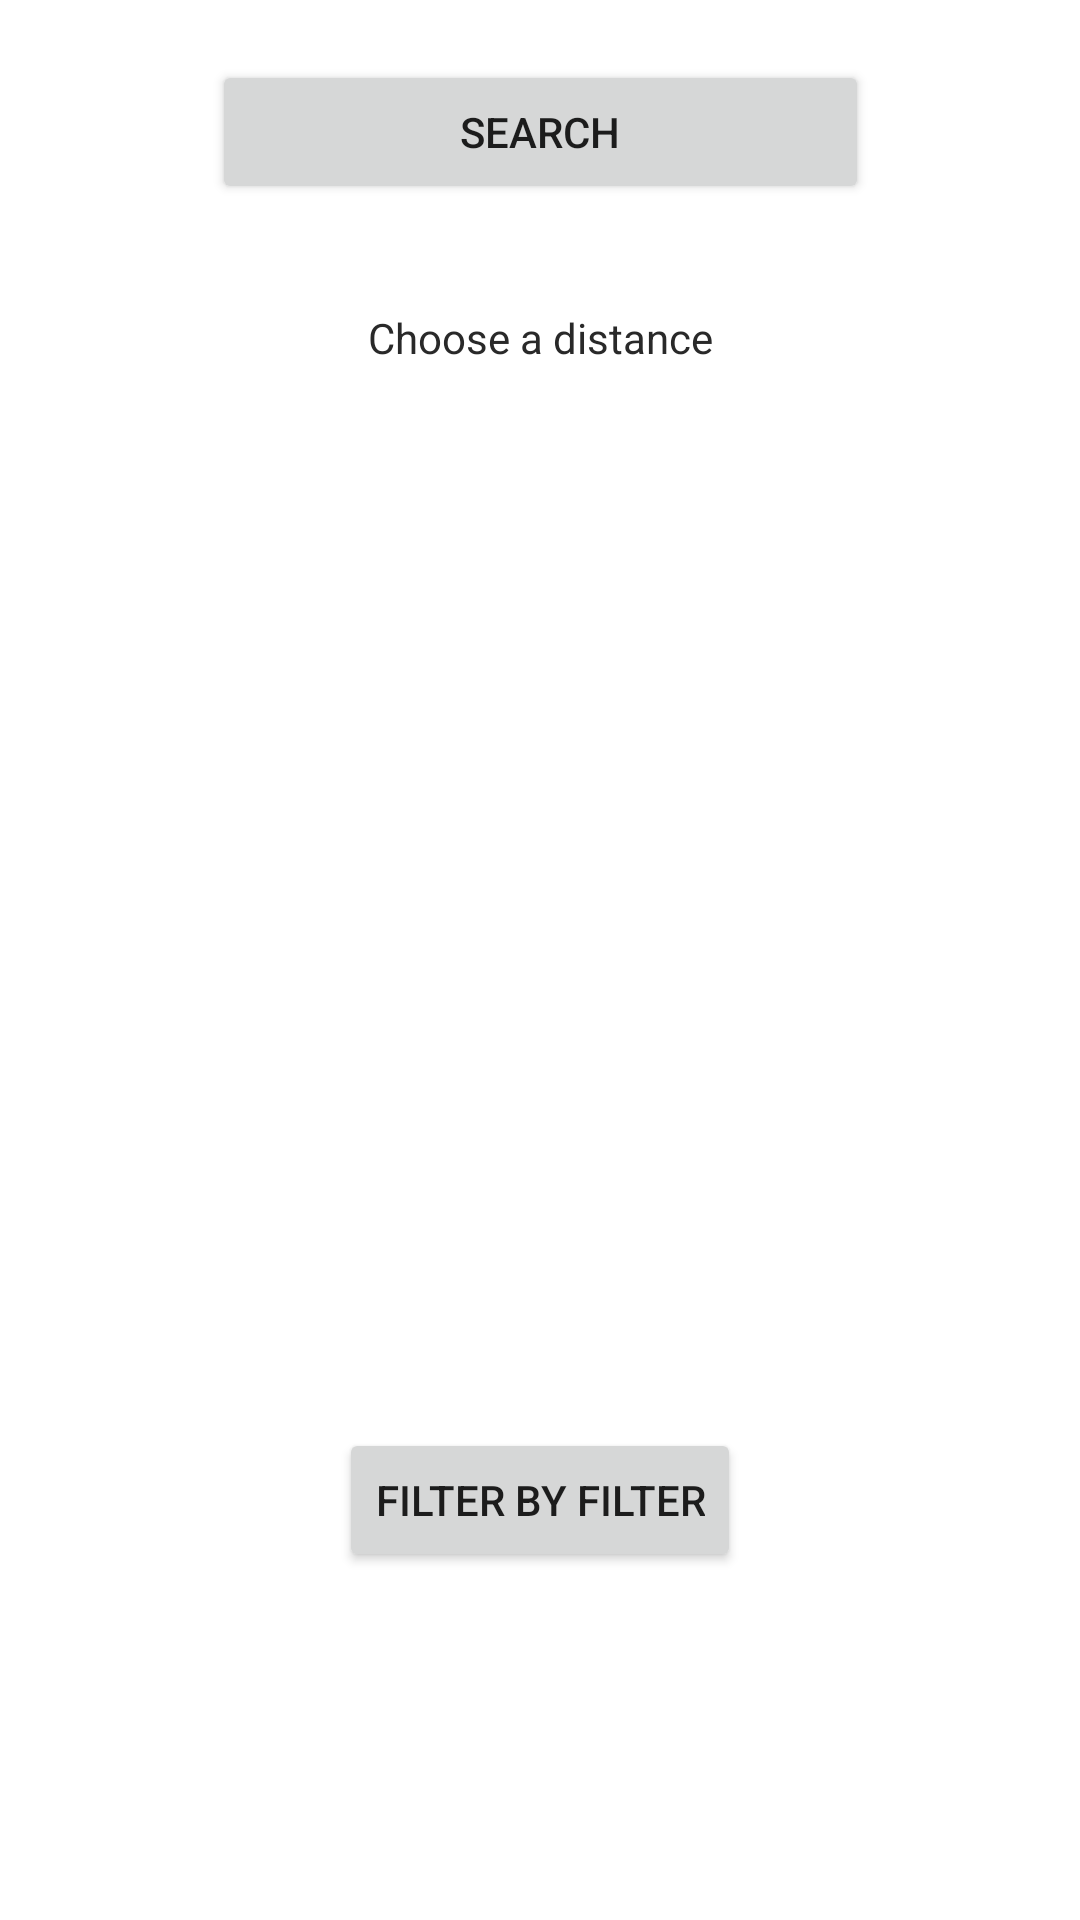

Produce the Android XML layout that renders to this screen, including the resource entries it uses.
<!-- AndroidManifest.xml: application theme Theme.Ayush -->
<!-- res/layout/activity_user_main.xml -->
<?xml version="1.0" encoding="utf-8"?>
<androidx.constraintlayout.widget.ConstraintLayout xmlns:android="http://schemas.android.com/apk/res/android"
    xmlns:app="http://schemas.android.com/apk/res-auto"
    xmlns:tools="http://schemas.android.com/tools"
    android:layout_width="match_parent"
    android:layout_height="match_parent"
    tools:context=".UserMainActivity">


    <Button
        android:id="@+id/filterdistance"
        android:layout_width="219dp"
        android:layout_height="0dp"
        android:layout_marginTop="20dp"
        android:text="Search"
        app:layout_constraintEnd_toEndOf="parent"
        app:layout_constraintStart_toStartOf="parent"
        app:layout_constraintTop_toTopOf="parent" />

    <TextView
        android:id="@+id/textView7"
        android:layout_width="0dp"
        android:layout_height="wrap_content"
        android:layout_marginTop="20dp"
        android:backgroundTint="@android:color/transparent"
        android:minHeight="48dp"
        android:padding="15dp"
        android:text="Choose a distance"

        android:textAlignment="center"
        android:textColor="#292929"
        android:textColorHint="#797979"
        app:layout_constraintEnd_toEndOf="parent"
        app:layout_constraintHorizontal_bias="0.0"
        app:layout_constraintStart_toStartOf="parent"
        app:layout_constraintTop_toBottomOf="@+id/filterdistance" />

    <Spinner
        android:id="@+id/distance"
        android:layout_width="0dp"
        android:layout_height="wrap_content"
        android:layout_marginTop="28dp"
        android:backgroundTint="@android:color/transparent"
        android:minHeight="48dp"
        android:padding="15dp"

        android:textColor="#292929"
        android:textColorHint="#797979"
        app:layout_constraintEnd_toEndOf="parent"
        app:layout_constraintHorizontal_bias="1.0"
        app:layout_constraintStart_toStartOf="parent"
        app:layout_constraintTop_toBottomOf="@+id/textView7" />

    <Spinner
        android:id="@+id/option_1"
        android:layout_width="0dp"
        android:layout_height="wrap_content"
        android:layout_marginTop="28dp"
        android:background="#D8DFEB"
        android:backgroundTint="@android:color/transparent"
        android:minHeight="48dp"

        android:padding="15dp"
        android:textColor="#292929"
        android:textColorHint="#797979"
        app:layout_constraintEnd_toEndOf="parent"
        app:layout_constraintHorizontal_bias="0.0"
        app:layout_constraintStart_toStartOf="parent"
        app:layout_constraintTop_toBottomOf="@+id/option_2" />

    <Spinner
        android:id="@+id/option_2"
        android:layout_width="0dp"
        android:layout_height="wrap_content"
        android:layout_marginTop="28dp"
        android:backgroundTint="@android:color/transparent"
        android:minHeight="48dp"

        android:padding="15dp"
        android:textColor="#292929"
        android:textColorHint="#797979"
        app:layout_constraintEnd_toEndOf="parent"
        app:layout_constraintHorizontal_bias="0.0"
        app:layout_constraintStart_toStartOf="parent"
        app:layout_constraintTop_toBottomOf="@+id/distance" />

    <Spinner
        android:id="@+id/option_3"
        android:layout_width="0dp"
        android:layout_height="wrap_content"
        android:layout_marginTop="28dp"
        android:backgroundTint="@android:color/transparent"
        android:minHeight="48dp"
        android:padding="15dp"
        android:textColor="#292929"
        android:textColorHint="#797979"
        app:layout_constraintEnd_toEndOf="parent"
        app:layout_constraintHorizontal_bias="1.0"
        app:layout_constraintStart_toStartOf="parent"
        app:layout_constraintTop_toBottomOf="@+id/option_1" />

    <Button
        android:id="@+id/button5"
        android:layout_width="wrap_content"
        android:layout_height="wrap_content"
        android:layout_marginTop="35dp"
        android:onClick="sendData"
        android:text="Filter by Filter"
        app:layout_constraintEnd_toEndOf="parent"
        app:layout_constraintStart_toStartOf="parent"
        app:layout_constraintTop_toBottomOf="@+id/option_3" />
</androidx.constraintlayout.widget.ConstraintLayout>
<!-- resources referenced by this layout -->
<resources>
  <style name="Theme.Ayush" parent="Theme.MaterialComponents.DayNight.DarkActionBar">
          
          <item name="colorPrimary">@color/purple_500</item>
          <item name="colorPrimaryVariant">@color/purple_700</item>
          <item name="colorOnPrimary">@color/white</item>
          
          <item name="colorSecondary">@color/teal_200</item>
          <item name="colorSecondaryVariant">@color/teal_700</item>
          <item name="colorOnSecondary">@color/black</item>
          
          <item name="android:statusBarColor" tools:targetApi="l">?attr/colorPrimaryVariant</item>
          
      </style>
  <color name="purple_500">#FF6200EE</color>
  <color name="purple_700">#FF3700B3</color>
  <color name="white">#FFFFFFFF</color>
  <color name="teal_200">#FF03DAC5</color>
  <color name="teal_700">#FF018786</color>
  <color name="black">#FF000000</color>
</resources>
